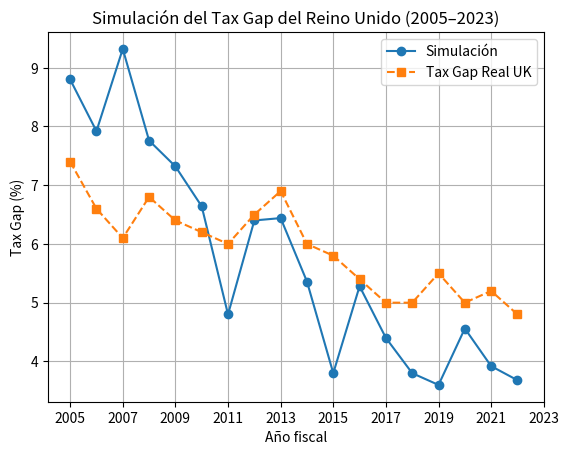

Here is the Python script that generated this plot:
import numpy as np
import matplotlib.pyplot as plt

# Inicialización
L = 50
spins = np.ones((L, L), dtype=int)
penalty_counters = np.zeros((L, L), dtype=int)
penalty_time = 10

def delta_energy(spins, i, j):
    s = spins[i, j]
    neighbors = spins[(i+1)%L, j] + spins[(i-1)%L, j] + spins[i, (j+1)%L] + spins[i, (j-1)%L]
    return 2 * s * neighbors

def metropolis_step(spins, penalty_counters, T, p_audit):
    for _ in range(L * L):
        i, j = np.random.randint(0, L), np.random.randint(0, L)
        if penalty_counters[i, j] > 0:
            penalty_counters[i, j] -= 1
            spins[i, j] = 1
            continue
        dE = delta_energy(spins, i, j)
        if dE <= 0 or np.random.rand() < np.exp(-dE / T):
            spins[i, j] *= -1
        if spins[i, j] == -1 and np.random.rand() < p_audit:
            penalty_counters[i, j] = penalty_time
            spins[i, j] = 1
    return spins, penalty_counters

# Datos reales del tax gap UK (%)
uk_tax_gap_real = [
    7.4, 6.6, 6.1, 6.8, 6.4, 6.2, 6.0, 6.5, 6.9,
    6.0, 5.8, 5.4, 5.0, 5.0, 5.5, 5.0, 5.2, 4.8
]

# Simulación
years = len(uk_tax_gap_real)
evasion_rate_history = []

# Condiciones iniciales (clima fiscal débil y baja fiscalización)
T = 2.34
p_audit = 0.035

pre_years = 10
for _ in range(pre_years * 5):  # 5 pasos Monte Carlo por año
    spins, penalty_counters = metropolis_step(spins, penalty_counters, T, p_audit)

for year in range(years):
    # Simular 5 pasos de Monte Carlo por año
    for _ in range(5):
        spins, penalty_counters = metropolis_step(spins, penalty_counters, T, p_audit)

    evasion = np.sum(spins == -1) / (L * L)
    evasion_rate_history.append(evasion * 100)

    # Eventos de mejora progresiva
    if year in [2, 5, 8]:  # 2007-08, 2010-11, 2013-14
        T -= 0.05  # Mejora social: educación fiscal, OCDE-G20 cooperación
    if year in [4, 7, 10]:  # 2009-10, 2012-13, 2015-16
        p_audit += 0.005  # Mejora tecnológica y foco sectorial
    if year == 12:  # 2017-18
        T -= 0.05  # Refuerzo de sanciones y transparencia
        p_audit += 0.01
    if year == 15:  # 2020-21
        T -= 0.05  # Pandemia, pero no tan marcado como en el VAT Gap

# Gráfico comparativo
plt.plot(range(2005, 2005 + years), evasion_rate_history, marker='o', label='Simulación')
plt.plot(range(2005, 2005 + years), uk_tax_gap_real, marker='s', linestyle='--', label='Tax Gap Real UK')
plt.title("Simulación del Tax Gap del Reino Unido (2005–2023)")
plt.xlabel("Año fiscal")
plt.ylabel("Tax Gap (%)")
plt.grid(True)
plt.legend()

xticks = list(range(2005, 2005 + years + 1, 2))
plt.xticks(xticks)

plt.show()
